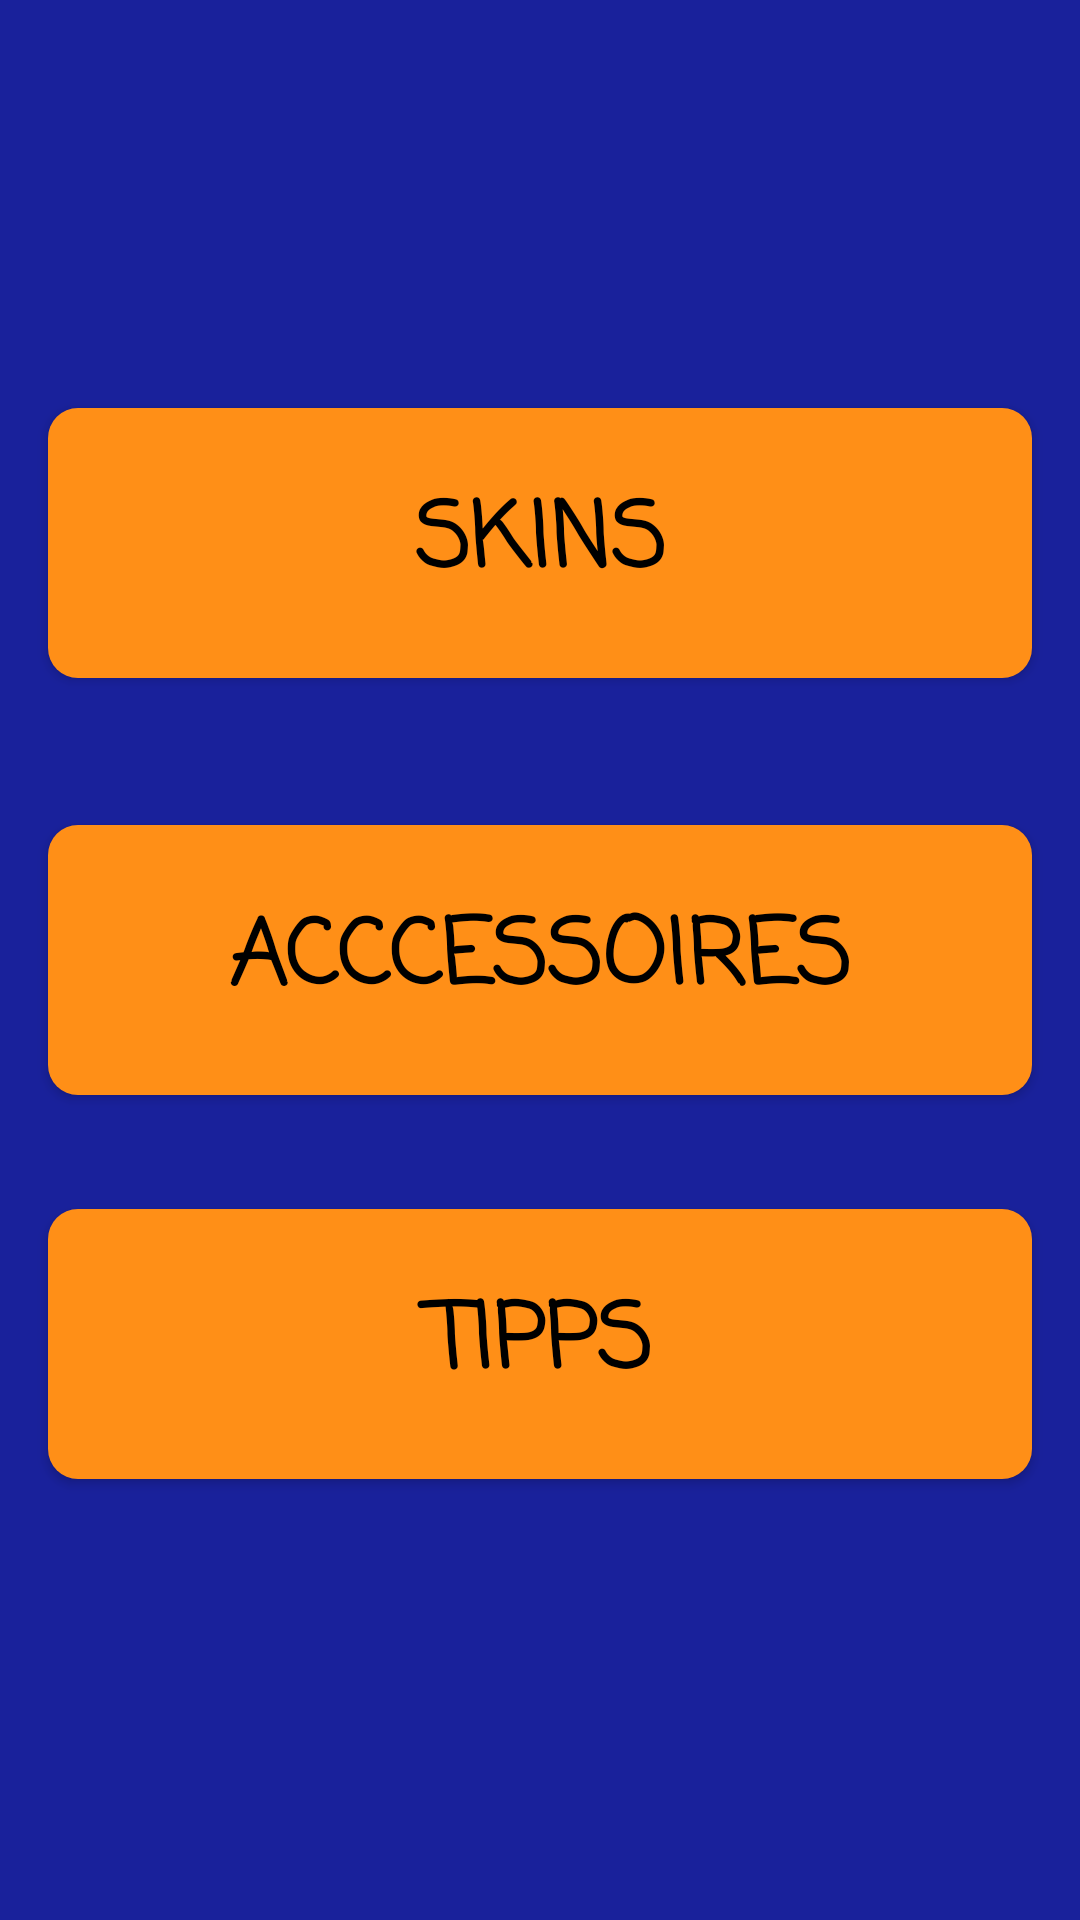

Produce the Android XML layout that renders to this screen, including the resource entries it uses.
<!-- AndroidManifest.xml: application theme Theme.AppCompat.Light.DarkActionBar -->
<!-- res/layout/activity_shop.xml -->
<?xml version="1.0" encoding="utf-8"?>
<android.support.constraint.ConstraintLayout xmlns:android="http://schemas.android.com/apk/res/android"
    xmlns:app="http://schemas.android.com/apk/res-auto"
    xmlns:tools="http://schemas.android.com/tools"
    android:layout_width="match_parent"
    android:layout_height="match_parent"
    tools:context=".ui.shop.Shop"
    android:background="@color/backgroundColor">

    <TextView
        android:id="@+id/textViewMoney"
        android:layout_width="93dp"
        android:layout_height="54dp"
        android:layout_marginStart="8dp"
        android:layout_marginTop="8dp"
        android:layout_marginEnd="8dp"
        android:layout_marginBottom="8dp"
        android:fontFamily="casual"
        android:textColor="@android:color/holo_orange_dark"
        android:textSize="20sp"
        app:layout_constraintBottom_toTopOf="@+id/guideline2"
        app:layout_constraintEnd_toEndOf="parent"
        app:layout_constraintHorizontal_bias="1.0"
        app:layout_constraintStart_toStartOf="parent"
        app:layout_constraintTop_toTopOf="@+id/guideline1"
        app:layout_constraintVertical_bias="0.381"/>

    <Switch
        android:id="@+id/switchSkin1"
        android:layout_width="wrap_content"
        android:layout_height="wrap_content"
        android:layout_marginStart="8dp"
        android:layout_marginLeft="8dp"
        android:layout_marginTop="8dp"
        android:layout_marginEnd="8dp"
        android:layout_marginRight="8dp"
        android:layout_marginBottom="8dp"
        android:switchTextAppearance="@style/TextAppearance.AppCompat"
        android:visibility="invisible"
        app:layout_constraintBottom_toBottomOf="parent"
        app:layout_constraintEnd_toEndOf="parent"
        app:layout_constraintHorizontal_bias="0.939"
        app:layout_constraintStart_toStartOf="parent"
        app:layout_constraintTop_toTopOf="parent"
        app:layout_constraintVertical_bias="0.367" />

    <Switch
        android:id="@+id/switchSkin0"
        android:layout_width="wrap_content"
        android:layout_height="wrap_content"
        android:layout_marginTop="8dp"
        android:layout_marginEnd="8dp"
        android:layout_marginRight="8dp"
        android:layout_marginBottom="8dp"
        android:visibility="invisible"
        app:layout_constraintBottom_toBottomOf="parent"
        app:layout_constraintEnd_toEndOf="parent"
        app:layout_constraintTop_toTopOf="parent"
        app:layout_constraintVertical_bias="0.258" />

    <Button
        android:id="@+id/ShopAccBtn"
        style="@android:style/Widget.Button.Inset"
        android:layout_width="0dp"
        android:layout_height="90dp"
        android:layout_marginStart="16dp"
        android:layout_marginTop="8dp"
        android:layout_marginEnd="16dp"
        android:layout_marginBottom="8dp"
        android:background="@drawable/roundbtn2"
        android:backgroundTint="@android:color/holo_orange_dark"
        android:backgroundTintMode="screen"
        android:fontFamily="casual"
        android:onClick="toAcc"
        android:text="ACCCESSOIRES"
        android:textSize="30sp"
        android:textStyle="bold"
        app:layout_constraintBottom_toTopOf="@+id/guideline4"
        app:layout_constraintEnd_toEndOf="parent"
        app:layout_constraintHorizontal_bias="0.0"
        app:layout_constraintStart_toStartOf="parent"
        app:layout_constraintTop_toTopOf="@+id/guideline3" />

    <Button
        android:id="@+id/ShopTippsBtn"
        style="@android:style/Widget.Button.Inset"
        android:layout_width="0dp"
        android:layout_height="90dp"
        android:layout_marginStart="16dp"
        android:layout_marginTop="8dp"
        android:layout_marginEnd="16dp"
        android:layout_marginBottom="8dp"
        android:background="@drawable/roundbtn2"
        android:backgroundTint="@android:color/holo_orange_dark"
        android:backgroundTintMode="screen"
        android:enabled="true"
        android:fontFamily="casual"
        android:onClick="toTips"
        android:text="TIPPS"
        android:textSize="30sp"
        android:textStyle="bold"
        app:layout_constraintBottom_toTopOf="@+id/guideline5"
        app:layout_constraintEnd_toEndOf="parent"
        app:layout_constraintHorizontal_bias="0.0"
        app:layout_constraintStart_toStartOf="parent"
        app:layout_constraintTop_toTopOf="@+id/guideline4" />

    <Button
        android:id="@+id/ShopSkinBtn"
        style="@android:style/Widget.Button.Inset"
        android:layout_width="0dp"
        android:layout_height="90dp"
        android:layout_marginStart="16dp"
        android:layout_marginTop="8dp"
        android:layout_marginEnd="16dp"
        android:layout_marginBottom="8dp"
        android:background="@drawable/roundbtn2"
        android:backgroundTint="@android:color/holo_orange_dark"
        android:backgroundTintMode="screen"
        android:enabled="true"
        android:fontFamily="casual"
        android:onClick="toSkins"
        android:text="SKINS"
        android:textSize="30sp"
        android:textStyle="bold"
        app:layout_constraintBottom_toTopOf="@+id/guideline3"
        app:layout_constraintEnd_toEndOf="parent"
        app:layout_constraintHorizontal_bias="0.0"
        app:layout_constraintStart_toStartOf="parent"
        app:layout_constraintTop_toTopOf="@+id/guideline2"
        app:layout_constraintVertical_bias="0.0" />

    <android.support.constraint.Guideline
        android:id="@+id/guideline1"
        android:layout_width="wrap_content"
        android:layout_height="wrap_content"
        android:orientation="horizontal"
        app:layout_constraintGuide_begin="0dp" />
    <android.support.constraint.Guideline
        android:id="@+id/guideline2"
        android:layout_width="wrap_content"
        android:layout_height="wrap_content"
        android:orientation="horizontal"
        app:layout_constraintGuide_percent="0.2"
        app:layout_constraintGuide_begin="123dp" />
    <android.support.constraint.Guideline
        android:id="@+id/guideline3"
        android:layout_width="wrap_content"
        android:layout_height="wrap_content"
        android:orientation="horizontal"
        app:layout_constraintGuide_percent="0.4"
        app:layout_constraintGuide_begin="123dp" />
    <android.support.constraint.Guideline
        android:id="@+id/guideline4"
        android:layout_width="wrap_content"
        android:layout_height="wrap_content"
        android:orientation="horizontal"
        app:layout_constraintGuide_percent="0.6"
        app:layout_constraintGuide_begin="123dp" />
    <android.support.constraint.Guideline
        android:id="@+id/guideline5"
        android:layout_width="wrap_content"
        android:layout_height="wrap_content"
        android:orientation="horizontal"
        app:layout_constraintGuide_percent="0.8"
        app:layout_constraintGuide_begin="123dp" />
    <android.support.constraint.Guideline
        android:id="@+id/guideline6"
        android:layout_width="wrap_content"
        android:layout_height="wrap_content"
        android:orientation="horizontal"
        app:layout_constraintGuide_percent="1.0"
        app:layout_constraintGuide_begin="123dp" />

</android.support.constraint.ConstraintLayout>
<!-- resources referenced by this layout -->
<resources>
  <color name="backgroundColor">#19219b</color>
  <!-- drawable roundbtn2 (drawable-xxhdpi) -->
  <?xml version="1.0" encoding="utf-8"?>
  <selector xmlns:android="http://schemas.android.com/apk/res/android">
      <item android:state_pressed="true">
          <shape android:shape="rectangle">
              <solid android:color="#eec45538" />
              <corners android:radius="10dp"/>
          </shape>
      </item>
  
      <item>
          <shape android:shape="rectangle">
              <solid android:color="#eec11119"/>
              <corners android:radius="10dp"/>
          </shape>
      </item>
  </selector>
</resources>
